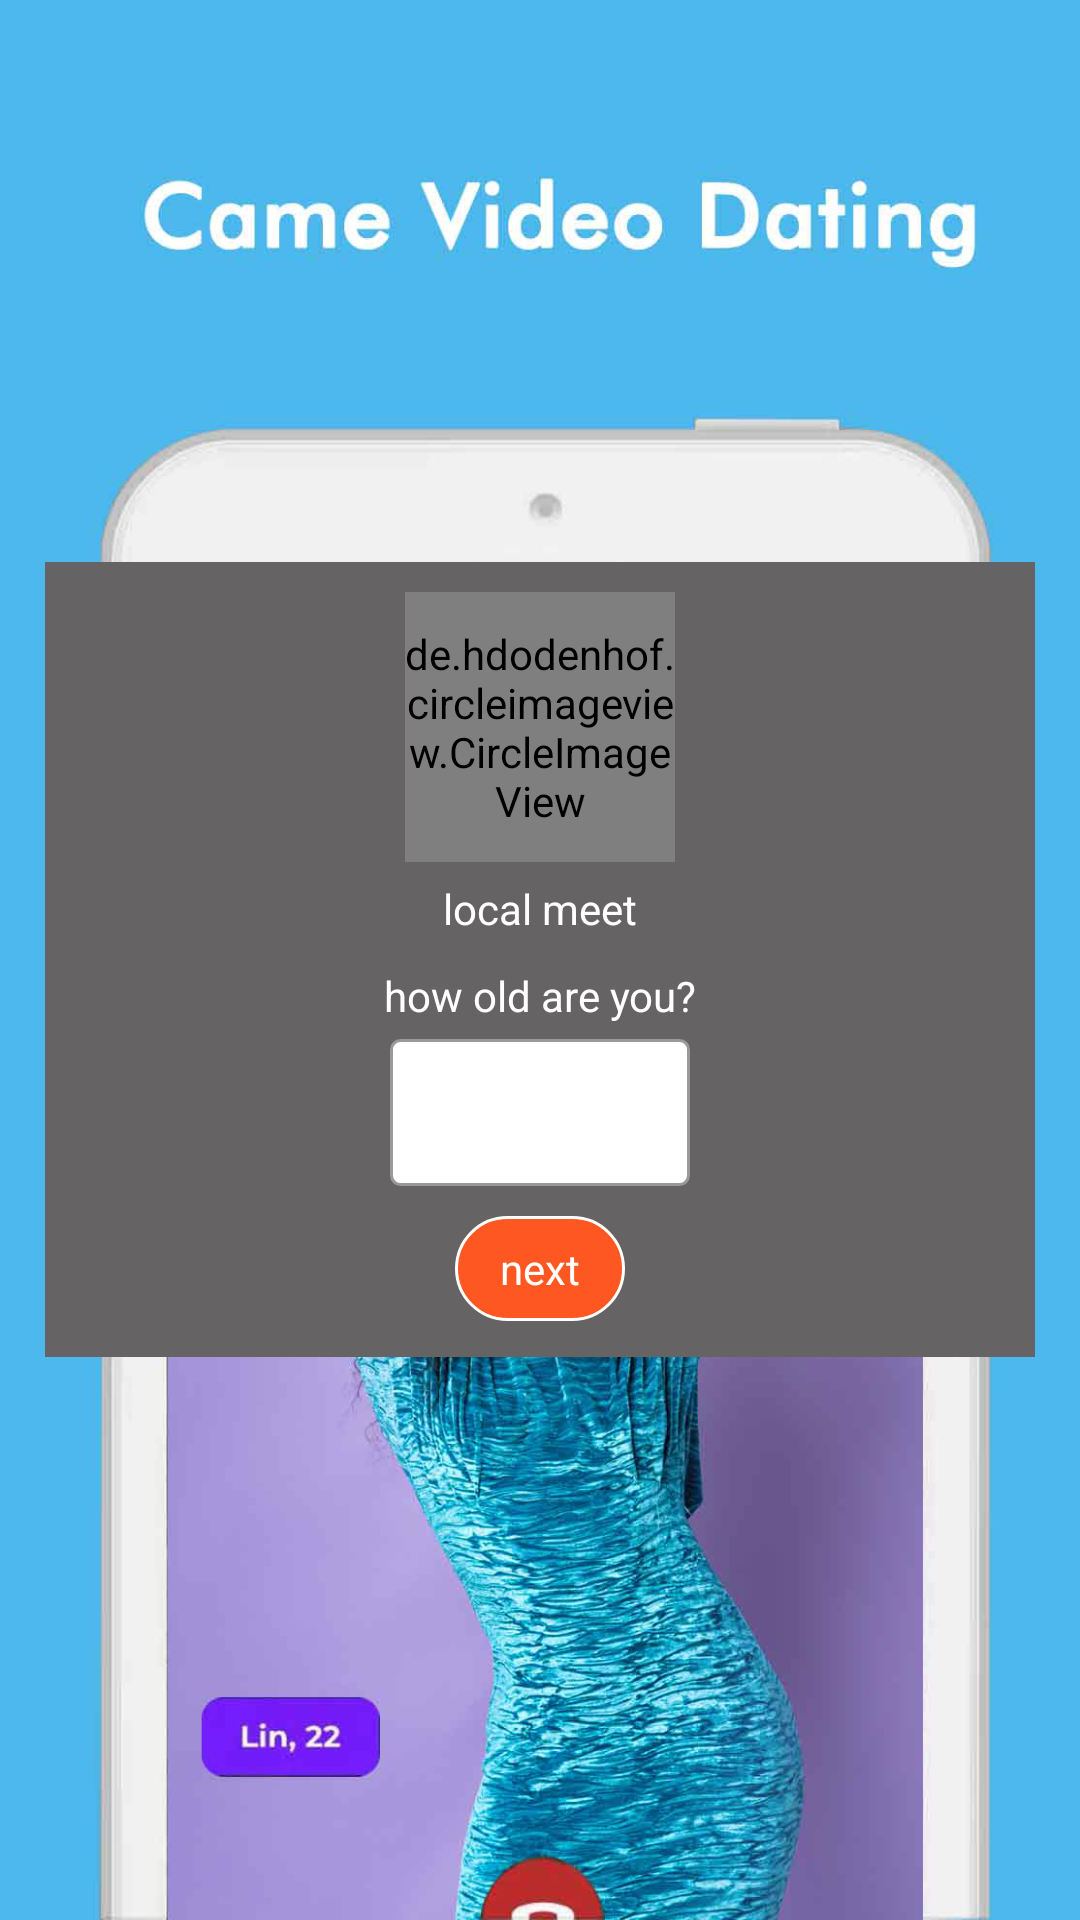

Reconstruct the res/layout file that produces this screen, plus the resources it refers to.
<!-- AndroidManifest.xml: application theme Theme.Design.Light.NoActionBar -->
<!-- res/layout/activity_age.xml -->
<?xml version="1.0" encoding="utf-8"?>
<FrameLayout xmlns:android="http://schemas.android.com/apk/res/android"
    xmlns:tools="http://schemas.android.com/tools"
    android:layout_width="match_parent"
    android:layout_height="match_parent"
    android:background="@mipmap/ksplash"
    tools:ignore="MissingConstraints" >

    <LinearLayout
        android:layout_width="match_parent"
        android:layout_height="265dp"
        android:layout_gravity="center_vertical"
        android:layout_marginStart="15dp"
        android:layout_marginEnd="15dp"
        android:background="#656363"
        android:orientation="vertical">


        <de.hdodenhof.circleimageview.CircleImageView
            android:layout_width="90dp"
            android:layout_height="90dp"
            android:layout_gravity="center_horizontal"
            android:src="@mipmap/klogo"
            android:layout_marginTop="10dp"
            />

        <TextView
            android:layout_width="match_parent"
            android:layout_height="wrap_content"
            android:gravity="center_horizontal"
            android:textColor="#ffffff"
            android:layout_marginTop="6dp"
            android:text="@string/app_dialog_logo_name"/>

        <TextView
            android:layout_width="match_parent"
            android:layout_height="wrap_content"
            android:gravity="center_horizontal"
            android:textColor="#ffffff"
            android:layout_marginTop="10dp"
            android:text="how old are you?"/>

        <TextView
            android:id="@+id/tv_age"
            android:layout_width="100dp"
            android:layout_height="wrap_content"
            android:background="@drawable/rigister_edit_bg"
            android:textColor="#ffffff"
            android:layout_gravity="center_horizontal"
            android:gravity="start"
            android:layout_marginStart="15dp"
            android:layout_marginEnd="15dp"
            android:layout_marginTop="5dp"/>


        <TextView
            android:id="@+id/btn_next"
            android:layout_width="wrap_content"
            android:layout_height="wrap_content"
            android:background="@drawable/register_btn_bg"
            android:text="next"
            android:textColor="#ffffff"
            android:layout_gravity="center_horizontal"
            android:layout_marginTop="10dp"
            />
    </LinearLayout>
</FrameLayout>
<!-- resources referenced by this layout -->
<resources>
  <!-- drawable register_btn_bg (drawable) -->
  <?xml version="1.0" encoding="utf-8"?>
  <shape xmlns:android="http://schemas.android.com/apk/res/android">
  
      <corners android:radius="20dp"/>
  
      <solid android:color="#FF5722"/>
  
      <stroke android:color="#ffffff" android:width="1dp"/>
  
      <padding android:right="15dp"
          android:top="8dp"
          android:left="15dp"
          android:bottom="8dp"/>
  </shape>
  <!-- drawable rigister_edit_bg (drawable) -->
  <?xml version="1.0" encoding="utf-8"?>
  <shape xmlns:android="http://schemas.android.com/apk/res/android">
  
      <corners android:radius="3dp"/>
  
      <solid android:color="#ffffff"/>
  
      <stroke android:width="1dp" android:color="#999999"/>
  
      <padding android:bottom="15dp"
          android:left="20dp"
          android:top="15dp"
          android:right="20dp"/>
  </shape>
  <!-- mipmap klogo: png bitmap (mipmap-xxhdpi, 101163 bytes) -->
  <!-- mipmap ksplash: png bitmap (mipmap-xxhdpi, 923670 bytes) -->
  <string name="app_dialog_logo_name">local meet</string>
</resources>
